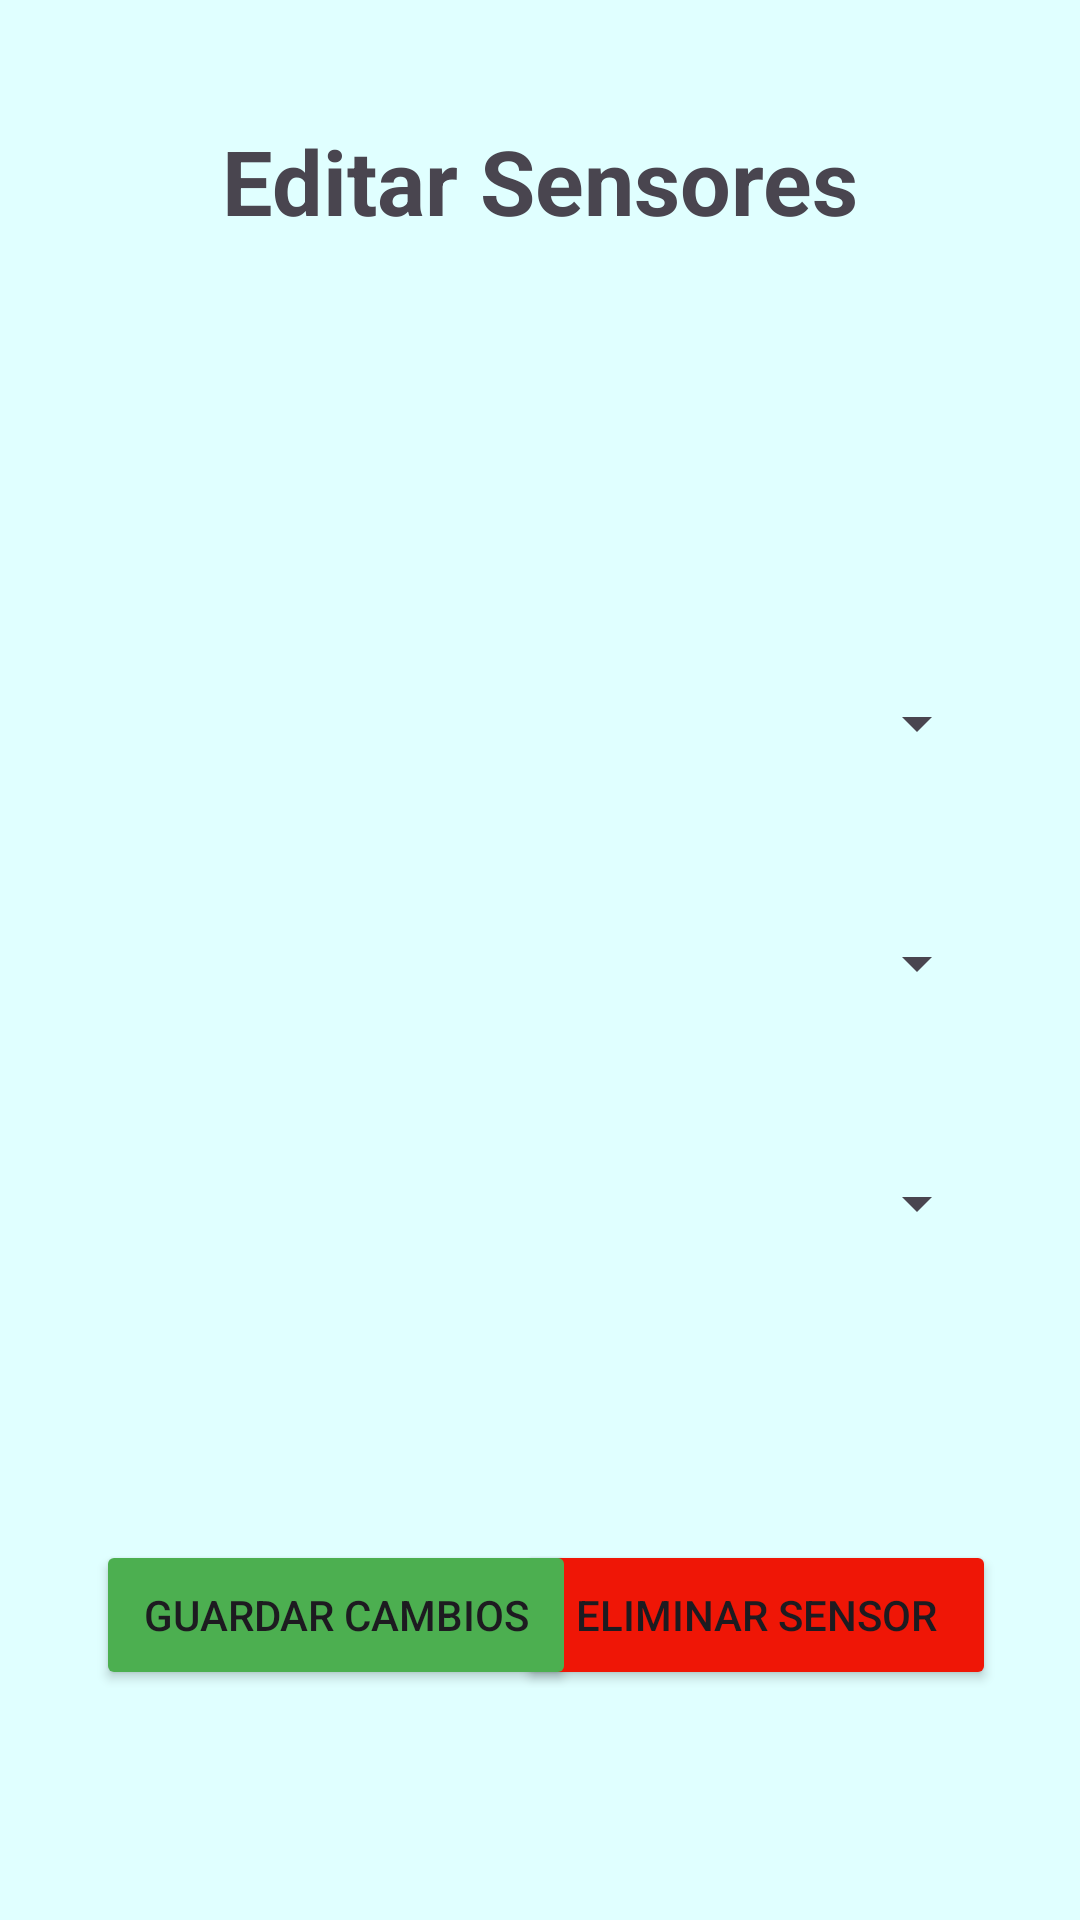

This screen was rendered from an Android layout file. Write that file and the resources it references.
<!-- AndroidManifest.xml: application theme Theme.IoT_Ev3 -->
<!-- res/layout/activity_admin_editar_sensor.xml -->
<?xml version="1.0" encoding="utf-8"?>
<androidx.constraintlayout.widget.ConstraintLayout xmlns:android="http://schemas.android.com/apk/res/android"
    xmlns:app="http://schemas.android.com/apk/res-auto"
    xmlns:tools="http://schemas.android.com/tools"
    android:id="@+id/main"
    android:layout_width="match_parent"
    android:layout_height="match_parent"
    android:background="#e0ffff"
    tools:context=".admin_editar_sensor">

    <Button
        android:id="@+id/btn_admin_editar_sensor_eliminar"
        android:layout_width="160dp"
        android:layout_height="50dp"
        android:layout_marginEnd="28dp"
        android:backgroundTint="#EF1606"
        android:text="Eliminar sensor"
        app:layout_constraintBottom_toBottomOf="parent"
        app:layout_constraintEnd_toEndOf="parent"
        app:layout_constraintTop_toTopOf="parent"
        app:layout_constraintVertical_bias="0.87" />

    <Button
        android:id="@+id/btn_admin_editar_sensor_guardar_cambios"
        android:layout_width="160dp"
        android:layout_height="50dp"
        android:layout_marginStart="32dp"
        android:backgroundTint="#4CAF50"
        android:text="Guardar Cambios"
        app:layout_constraintBottom_toBottomOf="parent"
        app:layout_constraintStart_toStartOf="parent"
        app:layout_constraintTop_toTopOf="parent"
        app:layout_constraintVertical_bias="0.87" />

    <ImageView
        android:id="@+id/img_admin_editar_sensor_volver"
        android:layout_width="wrap_content"
        android:layout_height="wrap_content"
        android:src="@drawable/volver"
        app:layout_constraintBottom_toBottomOf="@+id/txt_admin_editar_sensor_editar_sensores"
        app:layout_constraintEnd_toStartOf="@+id/txt_admin_editar_sensor_editar_sensores"
        app:layout_constraintStart_toStartOf="parent"
        app:layout_constraintTop_toTopOf="@+id/txt_admin_editar_sensor_editar_sensores" />

    <TextView
        android:id="@+id/txt_admin_editar_sensor_editar_sensores"
        android:layout_width="wrap_content"
        android:layout_height="wrap_content"
        android:layout_marginTop="40dp"
        android:text="Editar Sensores"
        android:textSize="30sp"
        android:textStyle="bold"
        app:layout_constraintEnd_toEndOf="parent"
        app:layout_constraintStart_toStartOf="parent"
        app:layout_constraintTop_toTopOf="parent" />

    <Spinner
        android:id="@+id/spinner_admin_editar_sensor_estado"
        android:layout_width="300dp"
        android:layout_height="50dp"
        android:layout_marginTop="216dp"
        app:layout_constraintEnd_toEndOf="parent"
        app:layout_constraintHorizontal_bias="0.495"
        app:layout_constraintStart_toStartOf="parent"
        app:layout_constraintTop_toTopOf="parent" />

    <Spinner
        android:id="@+id/spinner_admin_editar_sensor_departamento"
        android:layout_width="300dp"
        android:layout_height="50dp"
        android:layout_marginTop="30dp"
        app:layout_constraintEnd_toEndOf="@+id/spinner_admin_editar_sensor_estado"
        app:layout_constraintStart_toStartOf="@+id/spinner_admin_editar_sensor_estado"
        app:layout_constraintTop_toBottomOf="@+id/spinner_admin_editar_sensor_estado" />

    <Spinner
        android:id="@+id/spinner_admin_editar_sensor_usuario"
        android:layout_width="300dp"
        android:layout_height="50dp"
        android:layout_marginTop="30dp"
        app:layout_constraintEnd_toEndOf="@+id/spinner_admin_editar_sensor_departamento"
        app:layout_constraintStart_toStartOf="@+id/spinner_admin_editar_sensor_departamento"
        app:layout_constraintTop_toBottomOf="@+id/spinner_admin_editar_sensor_departamento" />
</androidx.constraintlayout.widget.ConstraintLayout>
<!-- resources referenced by this layout -->
<resources>
  <style name="Theme.IoT_Ev3" parent="Base.Theme.IoT_Ev3" />
  <style name="Base.Theme.IoT_Ev3" parent="Theme.Material3.DayNight.NoActionBar">
          
          
      </style>
</resources>
